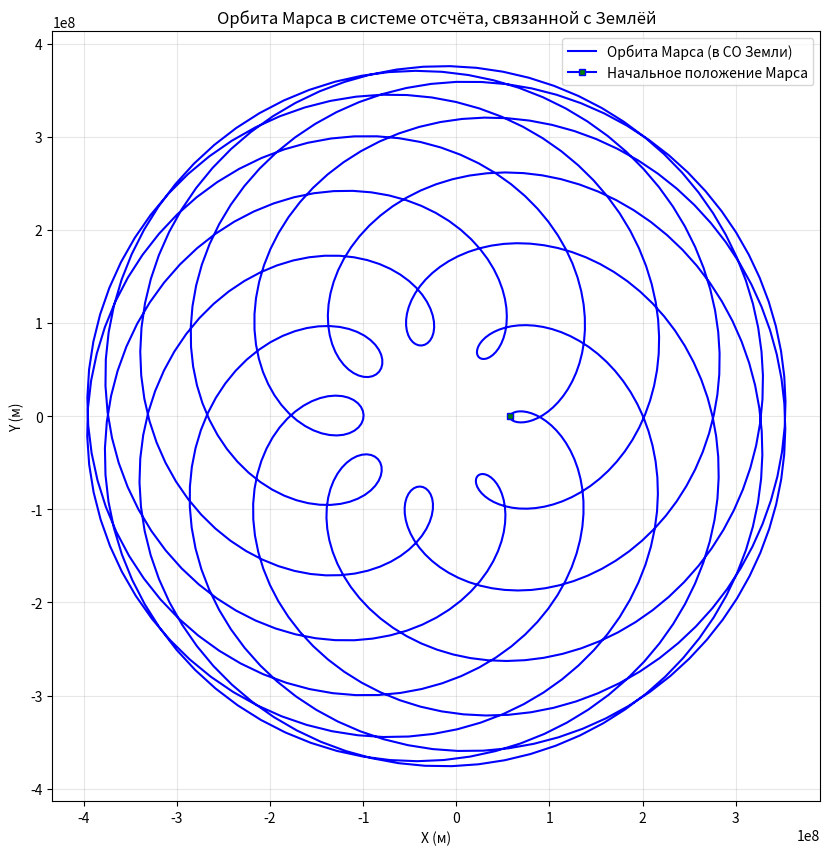

This figure's Python source:
"""
Пример, переведенный на Python из книги
Компьютерное моделирование физических процессов и систем
в пакете MATLAB. Учебное пособие для вузов. - М.: Горячая
линия - Телеком, 2024. - 808 с:
стр. 17, листинг Glava1_4.m
"""

import numpy as np
import matplotlib.pyplot as plt

# Задание исходных параметров
T1 = 365.24           # период обращения Земли вокруг Солнца (сутки)
Am = 2.28e8           # радиус орбиты Марса (м)
Tm = 689.98           # период обращения Марса вокруг Солнца (сутки)
E = 0.093             # эксцентриситет орбиты Марса
Np = 1000             # число точек на один оборот Марса
K = 9                 # число оборотов Марса вокруг Солнца
Rl = 1.496e8         # радиус орбиты Земли (м) — добавлено, т. к. используется в расчётах

# Вычисление шага изменения переменной ksi
dksi = (2 * np.pi) / Np * K

# Вычисление значений координат вектора ksi
ksi = np.linspace(0, 2 * np.pi * K, int(2 * np.pi * K / dksi) + 1)

# Вычисление временной сетки по формуле (1.10)
T = Tm / (2 * np.pi) * (ksi - E * np.sin(ksi))

# Вычисление мгновенных значений проекции радиуса-вектора Марса на ось OX (формула 1.8)
Xm = Am * (np.cos(ksi) - E)

# Вычисление мгновенных значений проекции радиуса-вектора Марса на ось OY (формула 1.9)
Ym = Am * np.sqrt(1 - E**2) * np.sin(ksi)

# Вычисление мгновенных значений проекции радиуса-вектора Земли на ось OX
Xz = Rl * np.cos(2 * np.pi * T / T1)

# Вычисление мгновенных значений проекции радиуса-вектора Земли на ось OY
Yz = Rl * np.sin(2 * np.pi * T / T1)

# Вычисление проекций радиуса-вектора Марса в системе отсчёта, связанной с Землёй
Xotn = Xm - Xz
Yotn = Ym - Yz

# Визуализация орбиты Марса и начального положения
plt.figure(figsize=(10, 10))
plt.plot(Xotn, Yotn, label='Орбита Марса (в СО Земли)', color='blue')

# Отображение начального положения Марса (первый элемент массивов)
plt.plot(Xotn[0], Yotn[0],
         marker='s',           # квадратный маркер
         color='blue',
         markeredgecolor='b', # цвет границы маркера
         markerfacecolor='g', # цвет заливки маркера
         markersize=5,        # размер маркера
         label='Начальное положение Марса')

plt.gca().set_aspect('equal', adjustable='box')  # равные пропорции осей
plt.xlabel('X (м)')
plt.ylabel('Y (м)')
plt.title('Орбита Марса в системе отсчёта, связанной с Землёй')
plt.legend()
plt.grid(True, alpha=0.3)
plt.show()
